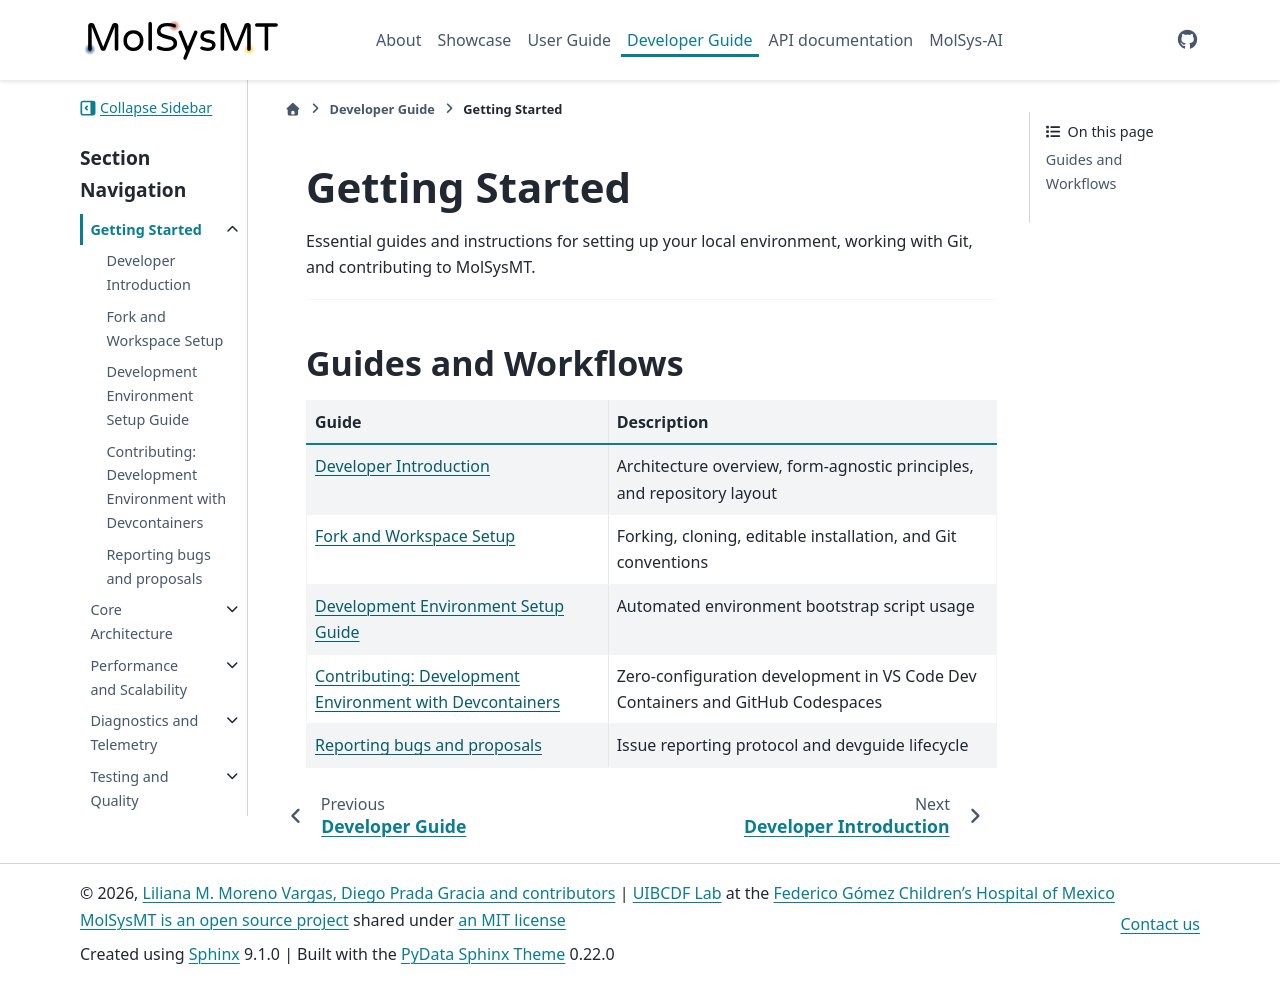

repository: uibcdf/molsysmt · page: content/developer/getting_started/index.html · generator: sphinx

# Getting Started

Essential guides and instructions for setting up your local environment, working with Git, and contributing to MolSysMT.

---

## Guides and Workflows

| Guide | Description |
| :--- | :--- |
| {doc}`introduction` | Architecture overview, form-agnostic principles, and repository layout |
| {doc}`fork` | Forking, cloning, editable installation, and Git conventions |
| {doc}`start_dev_env_usage` | Automated environment bootstrap script usage |
| {doc}`devcontainer` | Zero-configuration development in VS Code Dev Containers and GitHub Codespaces |
| {doc}`reporting` | Issue reporting protocol and devguide lifecycle |

```{eval-rst}
.. toctree::
   :maxdepth: 1
   :hidden:

   introduction
   fork
   start_dev_env_usage
   devcontainer
   reporting
```
